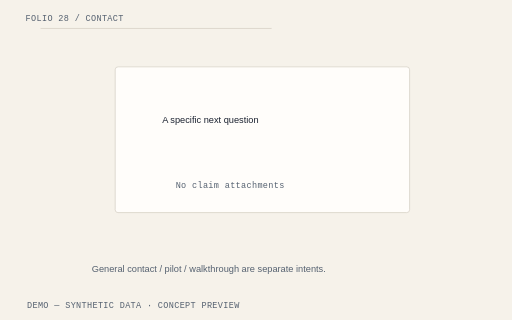
t = 0.00 s
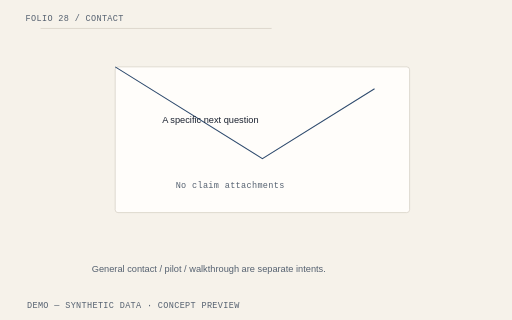
t = 1.05 s
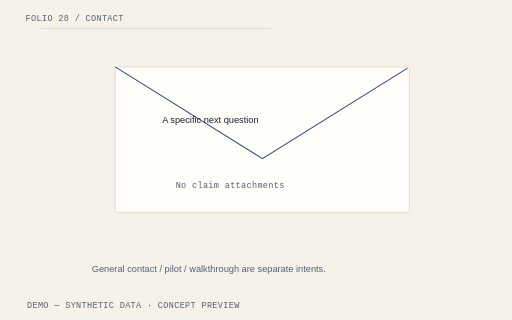
t = 2.10 s
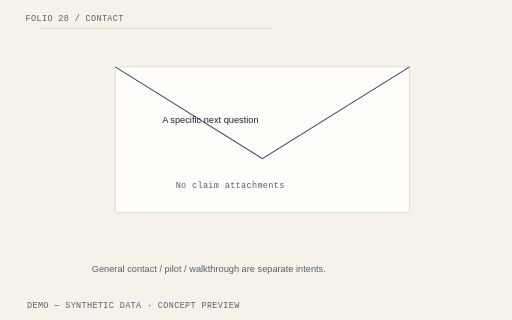
t = 3.15 s
t = 4.20 s: frame unchanged from t = 3.15 s, image omitted

The animated SVG that drew these frames (rendered in a browser with its animation timeline set to each time). Animation: 4 CSS @keyframes rules; one cycle of 4.20 s.

<svg xmlns="http://www.w3.org/2000/svg" viewBox="0 0 720 450" role="img" aria-labelledby="title-contact"><title id="title-contact">LossPacket Contact illustrative hero diagram</title><style>text{font-family:"IBM Plex Sans",Arial,sans-serif;fill:#1B2230;font-size:16px}.mono{font-family:"IBM Plex Mono",monospace;font-size:12px;letter-spacing:.04em}.heading{font-family:"Source Serif 4",Georgia,serif;font-size:25px}.muted{fill:#556170}.small{font-size:13px}.paper{fill:#FFFDFA;stroke:#D4CEC3;stroke-width:1}.line{fill:none;stroke:#2F4B6E;stroke-width:1.5}.rule{stroke:#D4CEC3;stroke-width:1}.warning{fill:#FAEACF;stroke:#C98A2B}.warning-text{fill:#78500E}.draw{stroke-dasharray:1;stroke-dashoffset:0;animation:lp-draw 2.6s cubic-bezier(.2,.7,.2,1) both}.enter{animation:lp-enter .65s cubic-bezier(.2,.7,.2,1) both;animation-delay:var(--delay,0s);transform-box:fill-box;transform-origin:center}.highlight{animation:lp-highlight 2.8s ease-out both}.float{animation:lp-settle 4.2s ease-out both;transform-box:fill-box;transform-origin:center}.paused *{animation-play-state:paused!important}.reduced *{animation:none!important}@keyframes lp-draw{from{stroke-dashoffset:1}to{stroke-dashoffset:0}}@keyframes lp-enter{from{opacity:0;transform:translateY(12px)}to{opacity:1;transform:translateY(0)}}@keyframes lp-highlight{from{opacity:.25}to{opacity:1}}@keyframes lp-settle{from{transform:translateY(10px) rotate(-1deg)}to{transform:translateY(0) rotate(0)}}@media(prefers-reduced-motion:reduce){*{animation:none!important}}</style><rect width="720" height="450" fill="#F6F2EA"/><path d="M57 40H382" class="rule" pathLength="1" style="animation-delay:0s"/><text x="36" y="30" class="mono muted" text-anchor="start">FOLIO 28 / CONTACT</text><rect x="162" y="94" width="414" height="205" rx="4" class="paper"/><path d="M162 94L369 223L576 94" class="line draw" pathLength="1" style="animation-delay:0s"/><text x="228" y="173" class="small" text-anchor="start">A specific next question</text><text x="247" y="265" class="mono muted" text-anchor="start">No claim attachments</text><text x="129" y="382" class="small muted" text-anchor="start">General contact / pilot / walkthrough are separate intents.</text><text x="38" y="433" class="mono muted" text-anchor="start">DEMO — SYNTHETIC DATA · CONCEPT PREVIEW</text></svg>
